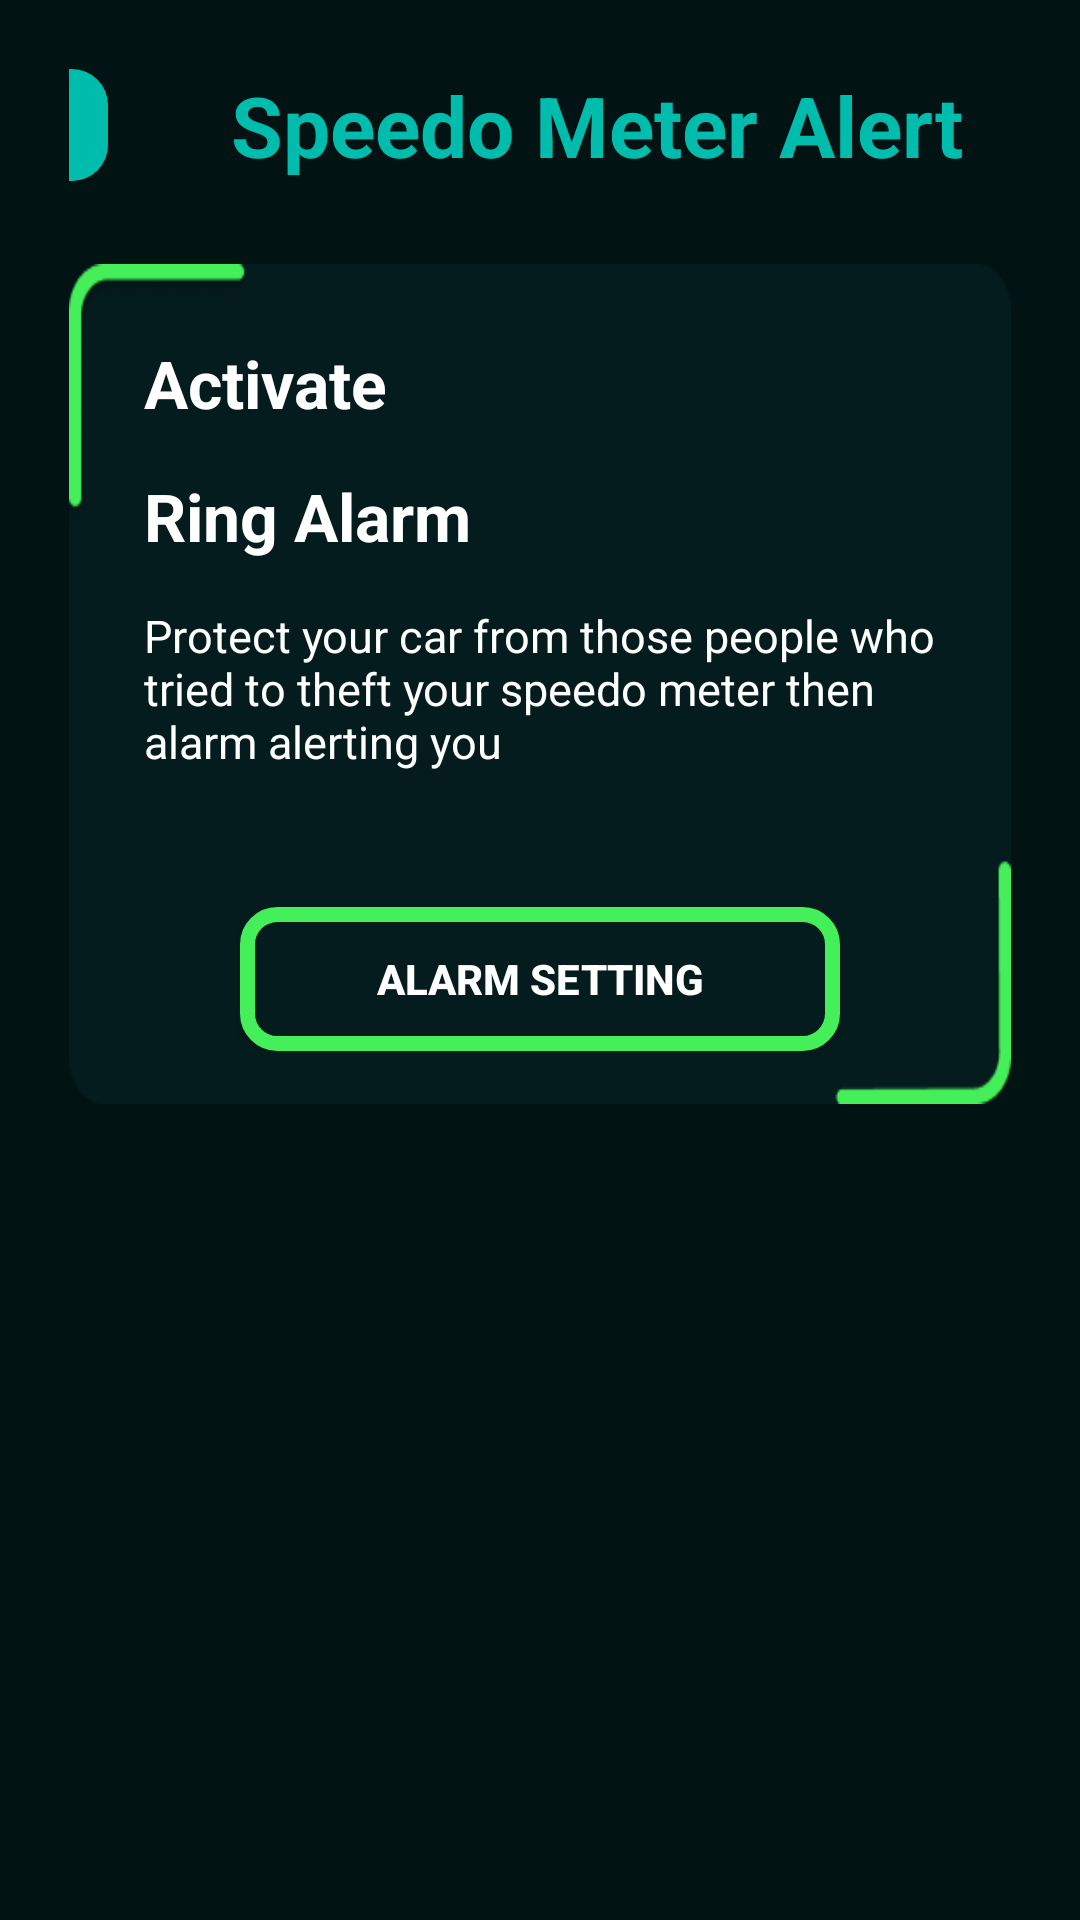

Here is an Android app screen rendered from its layout file. Give the layout XML and the strings, colors and styles it references.
<!-- AndroidManifest.xml: application theme Theme.CTSAlarm -->
<!-- res/layout/activity_speedo_meter_alert.xml -->
<?xml version="1.0" encoding="utf-8"?>
<androidx.constraintlayout.widget.ConstraintLayout xmlns:android="http://schemas.android.com/apk/res/android"
    xmlns:app="http://schemas.android.com/apk/res-auto"
    xmlns:tools="http://schemas.android.com/tools"
    android:layout_width="match_parent"
    android:layout_height="match_parent"
    style="@style/SCREEN_BACKGROUND"
    android:padding="23dp"
    tools:context=".Features_Alarm.SpeedoMeter_Alert">

    <LinearLayout
        android:id="@+id/linearLayout2"
        android:layout_width="363dp"
        android:layout_height="wrap_content"
        android:gravity="start"
        android:orientation="horizontal"
        app:layout_constraintBottom_toBottomOf="parent"
        app:layout_constraintEnd_toEndOf="parent"
        app:layout_constraintHorizontal_bias="0.5"
        app:layout_constraintStart_toStartOf="parent"
        app:layout_constraintTop_toTopOf="parent"
        app:layout_constraintVertical_bias="0.0">

        <androidx.appcompat.widget.AppCompatButton
            android:id="@+id/buttonBack"
            android:layout_width="37dp"
            android:layout_height="match_parent"
            android:background="@drawable/color_back_button"
            android:drawableEnd="@drawable/ic_baseline_arrow_back_ios_24"
            tools:layout_editor_absoluteX="15dp"
            tools:layout_editor_absoluteY="49dp" />

        <TextView
            android:id="@+id/textCreateAccount"
            android:layout_width="match_parent"
            android:layout_height="wrap_content"
            android:text="Speedo Meter Alert"
            android:textAlignment="center"
            android:textColor="@color/teal_200"
            android:textSize="28sp"
            android:textStyle="bold"
            tools:layout_editor_absoluteX="99dp"
            tools:layout_editor_absoluteY="44dp" />

    </LinearLayout>

    <LinearLayout
        android:id="@+id/linearLayoutTheme"
        android:layout_width="match_parent"
        android:layout_height="280dp"
        style="@style/Features_Speedo_Alert_Background"
        android:orientation="vertical"
        app:layout_constraintBottom_toBottomOf="parent"
        app:layout_constraintEnd_toEndOf="parent"
        app:layout_constraintHorizontal_bias="0.5"
        app:layout_constraintStart_toStartOf="parent"
        app:layout_constraintTop_toBottomOf="@+id/linearLayout2"
        app:layout_constraintVertical_bias="0.100000024">

        <LinearLayout
            android:id="@+id/preference_speedo_activated"
            android:layout_width="match_parent"
            android:layout_height="wrap_content"
            android:orientation="horizontal">

            <TextView
                android:id="@+id/textActivate"
                android:layout_width="250dp"
                android:layout_height="wrap_content"
                android:paddingStart="25dp"
                android:paddingTop="25dp"
                android:paddingBottom="5dp"
                android:text="Activate"
                style="@style/TEXT_COLOR"
                android:textIsSelectable="false"
                android:textSize="22sp"
                android:textStyle="bold" />

        </LinearLayout>

        <LinearLayout
            android:id="@+id/preference_speedo_ringAlarm"
            android:layout_width="match_parent"
            android:layout_height="wrap_content"
            android:orientation="horizontal">
            <TextView
                android:id="@+id/ringAlarm"
                android:layout_width="250dp"
                android:layout_height="wrap_content"
                android:paddingStart="25dp"
                android:paddingTop="10dp"
                android:paddingBottom="5dp"
                android:text="Ring Alarm"
                style="@style/TEXT_COLOR"
                android:textIsSelectable="false"
                android:textSize="22sp"
                android:textStyle="bold"/>


        </LinearLayout>

        <LinearLayout
            android:layout_width="match_parent"
            android:layout_height="wrap_content"
            android:orientation="horizontal"
            android:layout_marginBottom="20dp">

            <TextView
                android:id="@+id/darkTheme"
                android:layout_width="match_parent"
                android:layout_height="wrap_content"
                android:paddingStart="25dp"
                android:paddingTop="10dp"
                android:paddingEnd="20dp"
                android:paddingBottom="5dp"
                android:text="Protect your car from those people who tried to theft your speedo meter then alarm alerting you"
                android:textAlignment="viewStart"
                style="@style/TEXT_COLOR"
                android:textIsSelectable="false"
                android:textSize="15sp" />
        </LinearLayout>
        <LinearLayout
            android:layout_width="match_parent"
            android:layout_height="wrap_content"
            android:gravity="center"
            android:layout_marginTop="20dp">

            <androidx.appcompat.widget.AppCompatButton
                android:id="@+id/speedometer_Alarm_Setting"
                android:layout_width="200dp"
                android:layout_height="wrap_content"
                android:background="@drawable/speedo_button_background"
                android:text="Alarm Setting"
                android:textColor="#FFFFFF"
                android:textStyle="bold"
                app:layout_constraintBottom_toBottomOf="parent"
                app:layout_constraintEnd_toEndOf="parent"
                app:layout_constraintStart_toStartOf="parent"
                app:layout_constraintTop_toBottomOf="@+id/textVehicles"
                app:layout_constraintVertical_bias="0.441" />
        </LinearLayout>

    </LinearLayout>

</androidx.constraintlayout.widget.ConstraintLayout>
<!-- resources referenced by this layout -->
<resources>
  <color name="teal_200">#00BCAD</color>
  <!-- drawable color_back_button (drawable) -->
  <?xml version="1.0" encoding="utf-8"?>
  <shape xmlns:android="http://schemas.android.com/apk/res/android">
  
      <corners android:radius="12dp"/>
      <solid android:color="#00BCAD"/>
  </shape>
  <!-- drawable speedo_button_background (drawable) -->
  <?xml version="1.0" encoding="utf-8"?>
  <shape xmlns:android="http://schemas.android.com/apk/res/android"
      android:shape="rectangle">
  
      <solid android:color="#041C1E"/>
      <stroke android:width="5dp" android:color="#45EF59" />
      <corners android:radius="10dp" />
  
  </shape>
  <style name="Features_Speedo_Alert_Background">
          <item name="android:background">@drawable/speedo_background</item>
      </style>
  <style name="SCREEN_BACKGROUND">
          <item name="android:background">#021314</item>
      </style>
  <style name="TEXT_COLOR">
          <item name="android:textColor">#FFFFFF</item>
      </style>
  <style name="Theme.CTSAlarm" parent="Theme.MaterialComponents.DayNight.NoActionBar">
          
          <item name="colorPrimary">@color/purple_500</item>
          <item name="colorPrimaryVariant">@color/purple_700</item>
          <item name="colorOnPrimary">@color/white</item>
          
          <item name="colorSecondary">@color/teal_200</item>
          <item name="colorSecondaryVariant">@color/teal_700</item>
          <item name="colorOnSecondary">@color/black</item>
          
          <item name="android:statusBarColor" tools:targetApi="l">?attr/colorPrimaryVariant</item>
          
          <item name="android:windowAnimationStyle">@style/WindowAnimationTransition</item>
      </style>
  <!-- drawable speedo_background: png bitmap (drawable, 4441 bytes) -->
  <color name="purple_500">#021314</color>
  <color name="purple_700">#262626</color>
  <color name="white">#FFFFFFFF</color>
  <color name="teal_700">#FF018786</color>
  <color name="black">#FF000000</color>
  <style name="WindowAnimationTransition">
          <item name="android:windowEnterAnimation">@android:anim/fade_in</item>
          <item name="android:windowExitAnimation">@android:anim/fade_out</item>
      </style>
</resources>
